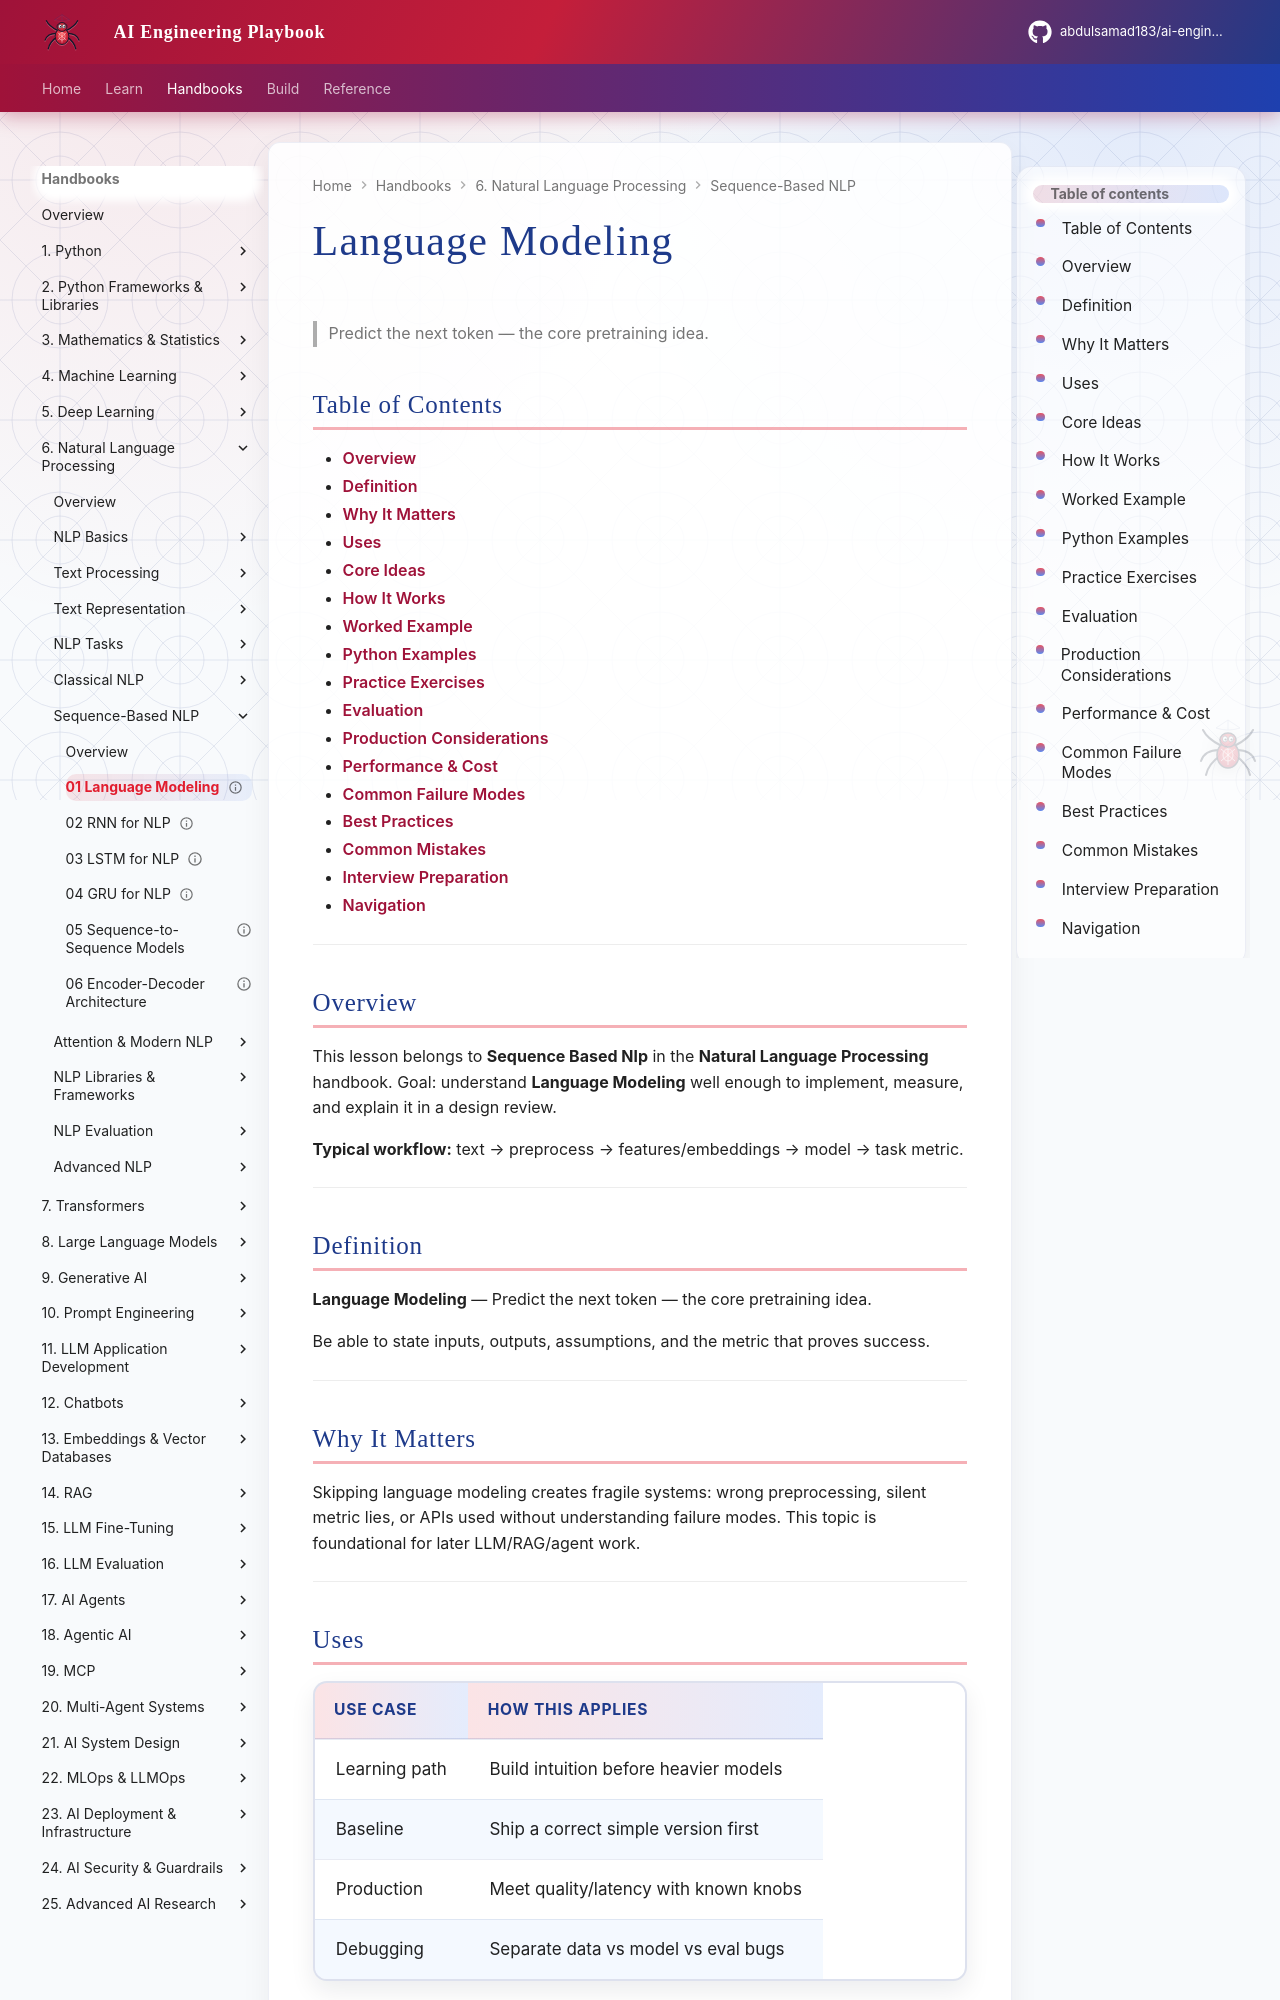

repository: abdulsamad183/ai-engineering-playbook · page: domains/natural-language-processing/sequence-based-nlp/01-language-modeling/index.html · generator: mkdocs

---
title: "Language Modeling"
description: "Predict the next token — the core pretraining idea."
domain: natural-language-processing
tags: [sequence-based-nlp, natural-language-processing]
status: published
created: 2026-08-11
updated: 2026-08-12
version: "2.0"
related:
  - ../README.md
  - ../../mathematics-statistics/README.md
  - ../../machine-learning/README.md
  - ../../transformers/README.md
---

# Language Modeling

> Predict the next token — the core pretraining idea.

## Table of Contents

- [Overview](#overview)
- [Definition](#definition)
- [Why It Matters](#why-it-matters)
- [Uses](#uses)
- [Core Ideas](#core-ideas)
- [How It Works](#how-it-works)
- [Worked Example](#worked-example)
- [Python Examples](#python-examples)
- [Practice Exercises](#practice-exercises)
- [Evaluation](#evaluation)
- [Production Considerations](#production-considerations)
- [Performance & Cost](#performance--cost)
- [Common Failure Modes](#common-failure-modes)
- [Best Practices](#best-practices)
- [Common Mistakes](#common-mistakes)
- [Interview Preparation](#interview-preparation)
- [Navigation](#navigation)

---

## Overview

This lesson belongs to **Sequence Based Nlp** in the **Natural Language Processing** handbook. Goal: understand **Language Modeling** well enough to implement, measure, and explain it in a design review.

**Typical workflow:** text → preprocess → features/embeddings → model → task metric.

---

## Definition

**Language Modeling** — Predict the next token — the core pretraining idea.

Be able to state inputs, outputs, assumptions, and the metric that proves success.

---

## Why It Matters

Skipping language modeling creates fragile systems: wrong preprocessing, silent metric lies, or APIs used without understanding failure modes. This topic is foundational for later LLM/RAG/agent work.

---
